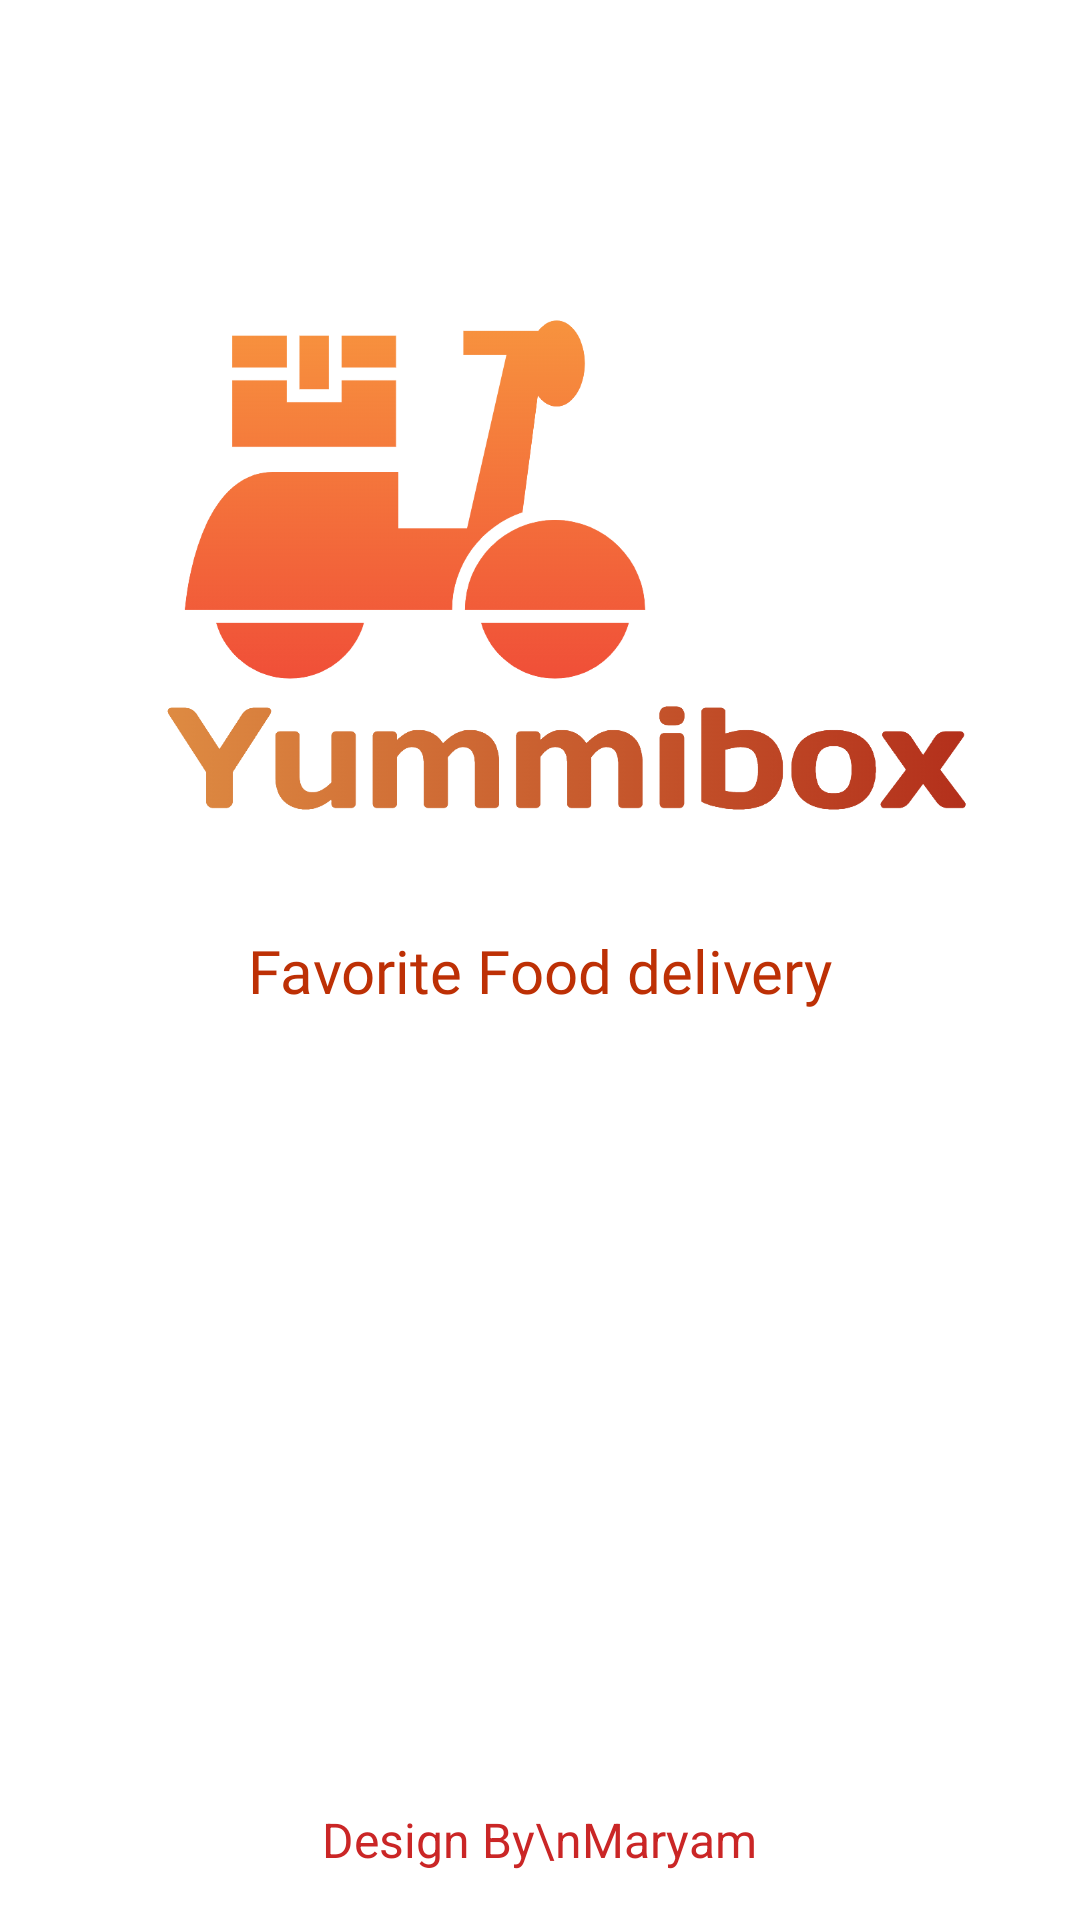

Reconstruct the res/layout file that produces this screen, plus the resources it refers to.
<!-- AndroidManifest.xml: application theme Theme.YummiBox -->
<!-- res/layout/activity_splash_screen.xml -->
<?xml version="1.0" encoding="utf-8"?>
<androidx.constraintlayout.widget.ConstraintLayout xmlns:android="http://schemas.android.com/apk/res/android"
    xmlns:app="http://schemas.android.com/apk/res-auto"
    xmlns:tools="http://schemas.android.com/tools"
    android:id="@+id/main"
    android:layout_width="match_parent"
    android:layout_height="match_parent"
    android:background="@color/white"
    tools:context=".Splash_Screen">

    <ImageView
        android:id="@+id/imageView"
        android:layout_width="291dp"
        android:layout_height="246dp"
        android:layout_marginTop="64dp"
        app:layout_constraintEnd_toEndOf="parent"
        app:layout_constraintStart_toStartOf="parent"
        app:layout_constraintTop_toTopOf="parent"
        app:srcCompat="@drawable/logo" />

    <TextView
        android:id="@+id/textView"
        android:layout_width="wrap_content"
        android:layout_height="wrap_content"
        android:fontFamily="@font/irish_grover"
        android:text="Favorite Food delivery"
        android:textColor="#BD3005"
        android:textSize="20sp"
        app:layout_constraintEnd_toEndOf="@+id/imageView"
        app:layout_constraintHorizontal_bias="0.497"
        app:layout_constraintStart_toStartOf="@+id/imageView"
        app:layout_constraintTop_toBottomOf="@+id/imageView" />

    <TextView
        android:id="@+id/textView2"
        android:layout_width="wrap_content"
        android:layout_height="wrap_content"
        android:layout_marginBottom="16dp"
        android:text="Design By\nMaryam"
        android:textAlignment="center"
        android:textColor="@color/textColor"
        android:textSize="16sp"
        app:layout_constraintBottom_toBottomOf="parent"
        app:layout_constraintEnd_toEndOf="parent"
        app:layout_constraintHorizontal_bias="0.498"
        app:layout_constraintStart_toStartOf="parent" />
</androidx.constraintlayout.widget.ConstraintLayout>
<!-- resources referenced by this layout -->
<resources>
  <color name="textColor">#ca2626</color>
  <color name="white">#FFFFFFFF</color>
  <!-- drawable logo: png bitmap (drawable, 119247 bytes) -->
  <style name="Theme.YummiBox" parent="Base.Theme.YummiBox" />
  <style name="Base.Theme.YummiBox" parent="Theme.Material3.DayNight.NoActionBar">
          
          
      </style>
</resources>
